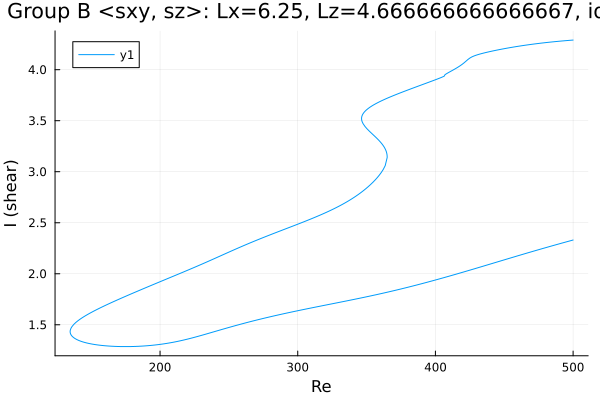

The table this chart was drawn from, first rows:
Re, shear
500.0, 2.331
498.8, 2.326
497.4, 2.321
496, 2.316
494.6, 2.311
493.2, 2.305
491.7, 2.3
490.3, 2.295
488.9, 2.289
487.5, 2.284
486.1, 2.279
484.7, 2.273
483.3, 2.268
481.8, 2.262
480.4, 2.257
479, 2.252
477.6, 2.246
476.2, 2.241
474.8, 2.235
473.4, 2.23
472.1, 2.225
470.7, 2.219
469.3, 2.214
467.9, 2.208
466.5, 2.203
465.1, 2.197
463.7, 2.191
462.2, 2.186
460.8, 2.18
459.4, 2.174
458, 2.169
456.6, 2.163
455.2, 2.157
453.8, 2.152
452.3, 2.146
450.9, 2.14
449.5, 2.134
448.1, 2.129
446.7, 2.123
445.3, 2.117
443.9, 2.111
442.4, 2.106
441, 2.1
439.6, 2.094
438.2, 2.088
436.8, 2.083
435.4, 2.077
434, 2.071
432.5, 2.066
431.1, 2.06
429.7, 2.054
428.3, 2.049
426.9, 2.043
425.5, 2.037
424.1, 2.032
422.7, 2.026
421.2, 2.02
419.8, 2.015
418.4, 2.009
417, 2.004
... 660 more rows
